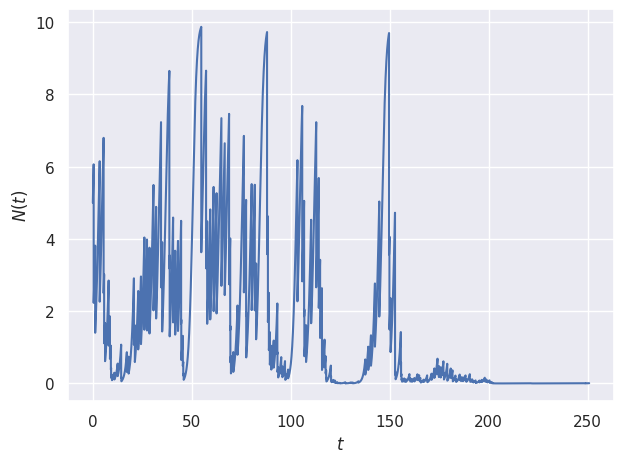

Reproduce this figure in Python.
#!/usr/bin/env python
# -*- coding: utf-8 -*-
"""
date: 10-03-21
File: ej_05.py
[redacted]
Email: [email redacted] [email redacted]
[redacted]
[redacted]
Description: 
"""

import os
import numpy as np
import matplotlib.pyplot as plt
from scipy.integrate import odeint
import seaborn as sns
sns.set()

SAVE_PATH = os.path.join("Figuras", "ej_05")
if not os.path.exists(SAVE_PATH):
    os.makedirs(SAVE_PATH)

# Ecuacion del modelo logistico
def logisticModel(N,t,r,K):
    dNdt = r * N * (1 - N/K)
    return dNdt

# Funcion para obtener el tiempo de un desastre
def getDisasterTime(q,l):
    return -np.log(1-q) / l

# Definimos algunas constantes
K = 10      # El valor de K no importa mucho, es el valor al cual va a converger
N0 = K/2    # Condicion inicial

t_final = 250   # Cuanto tiempo vamos a iterar

# La relacion que tiene que cumplir r, p, y l para que la especie sobreviva es
# p * np.exp(r / l) > 1
r = 1            # Mas grande -> + rapido evolucina -> + chance de sobrevivir 
p = np.e**-1     # Fraccion que sobrevive
# Con r = 1 y p = 1/e la condicion para lambda (l) se reduce a
# l > 1
l = 0.95

N = np.array([])
t_log = np.array([])

t_current = 0

while(t_current < t_final):

    # Tomamos un numero aleatorio entre 0 y 1, con el que vamos a determinar
    # el tiempo del siguiente desastre
    q = np.random.random()

    # Obtenemos el tiempo del siguiente desastre
    t_disaster = getDisasterTime(q,l)

    # Integro entre desastres
    t = np.linspace(t_current, t_current+t_disaster, 1000)
    n = odeint(logisticModel, N0, t , args=(r,K))

    # Agregamos la evolucion a los datos guardados
    N = np.append(N, n)
    t_log = np.append(t_log, t)

    # Aplicamos el efecto del desastre, cambiando las CI de la prox iteracion
    N0 = N[-1]*p
    t_current += t_disaster

plt.plot(t_log, N)
plt.xlabel(r"$t$")
plt.ylabel(r"$N(t)$")
plt.tight_layout()
file_name = os.path.join(SAVE_PATH, "l={}.pdf".format(l))
plt.savefig(file_name, format='pdf')
plt.show()
